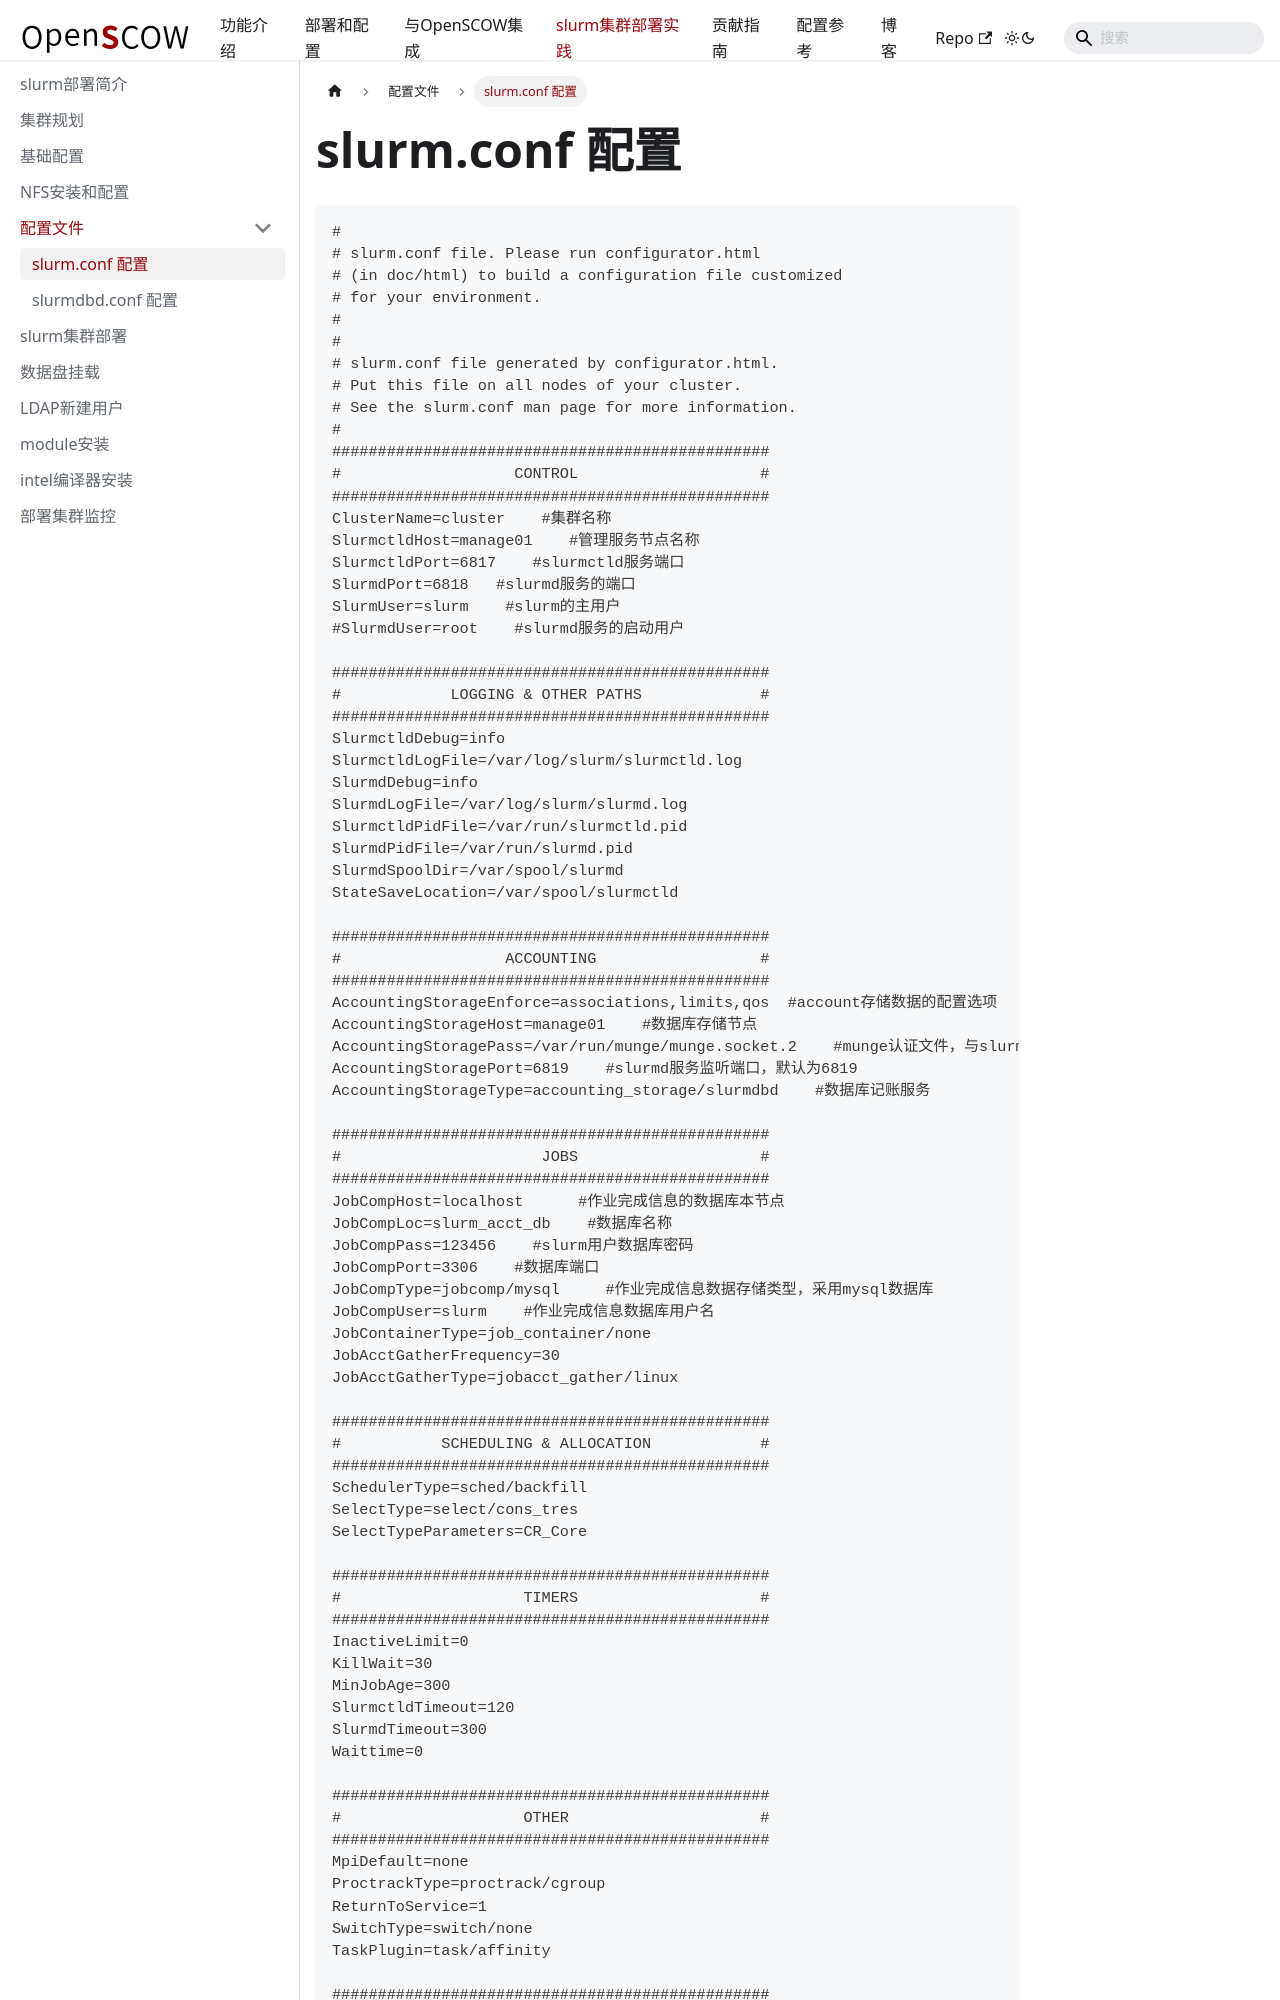

repository: PKUHPC/OpenSCOW · page: pr-preview/pr-1470/docs/hpccluster/config/slurm.conf.html · generator: docusaurus

---
title: slurm.conf 配置
sidebar_position: 2
---

```Properties
#
# slurm.conf file. Please run configurator.html
# (in doc/html) to build a configuration file customized
# for your environment.
#
#
# slurm.conf file generated by configurator.html.
# Put this file on all nodes of your cluster.
# See the slurm.conf man page for more information.
#
################################################
#                   CONTROL                    #
################################################
ClusterName=cluster    #集群名称
SlurmctldHost=manage01    #管理服务节点名称
SlurmctldPort=6817    #slurmctld服务端口
SlurmdPort=6818   #slurmd服务的端口 
SlurmUser=slurm    #slurm的主用户
#SlurmdUser=root    #slurmd服务的启动用户

################################################
#            LOGGING & OTHER PATHS             #
################################################
SlurmctldDebug=info
SlurmctldLogFile=/var/log/slurm/slurmctld.log
SlurmdDebug=info
SlurmdLogFile=/var/log/slurm/slurmd.log
SlurmctldPidFile=/var/run/slurmctld.pid
SlurmdPidFile=/var/run/slurmd.pid
SlurmdSpoolDir=/var/spool/slurmd
StateSaveLocation=/var/spool/slurmctld

################################################
#                  ACCOUNTING                  #
################################################
AccountingStorageEnforce=associations,limits,qos  #account存储数据的配置选项
AccountingStorageHost=manage01    #数据库存储节点
AccountingStoragePass=/var/run/munge/munge.socket.2    #munge认证文件，与slurmdbd.conf文件中的AuthInfo文件同名。
AccountingStoragePort=6819    #slurmd服务监听端口，默认为6819
AccountingStorageType=accounting_storage/slurmdbd    #数据库记账服务

################################################
#                      JOBS                    #
################################################
JobCompHost=localhost      #作业完成信息的数据库本节点
JobCompLoc=slurm_acct_db    #数据库名称
JobCompPass=123456    #slurm用户数据库密码
JobCompPort=3306    #数据库端口
JobCompType=jobcomp/mysql     #作业完成信息数据存储类型，采用mysql数据库
JobCompUser=slurm    #作业完成信息数据库用户名
JobContainerType=job_container/none
JobAcctGatherFrequency=30
JobAcctGatherType=jobacct_gather/linux

################################################
#           SCHEDULING & ALLOCATION            #
################################################
SchedulerType=sched/backfill
SelectType=select/cons_tres
SelectTypeParameters=CR_Core

################################################
#                    TIMERS                    #
################################################
InactiveLimit=0
KillWait=30
MinJobAge=300
SlurmctldTimeout=120
SlurmdTimeout=300
Waittime=0
